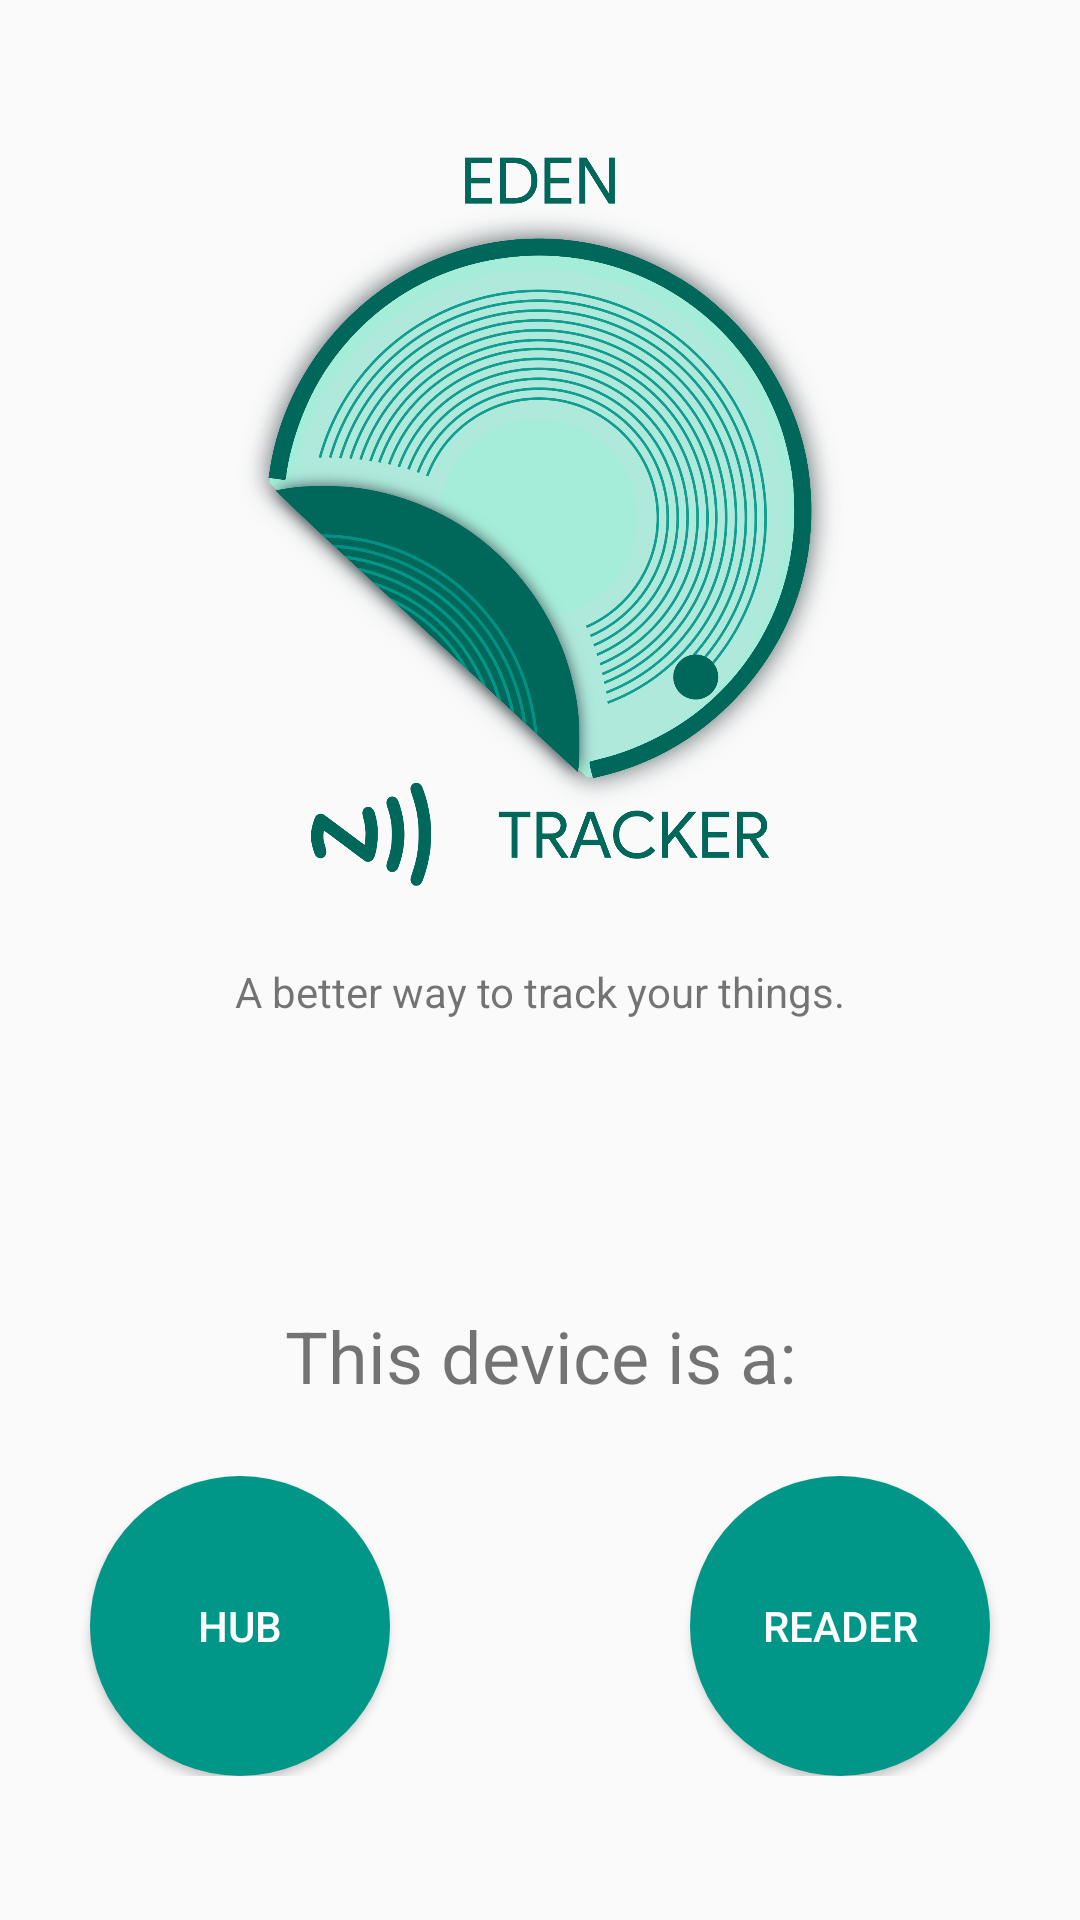

Here is an Android app screen rendered from its layout file. Give the layout XML and the strings, colors and styles it references.
<!-- AndroidManifest.xml: activity theme AppNoActionBar -->
<!-- res/layout/activity_main.xml -->
<?xml version="1.0" encoding="utf-8"?>
<android.support.constraint.ConstraintLayout xmlns:android="http://schemas.android.com/apk/res/android"
    xmlns:app="http://schemas.android.com/apk/res-auto"
    xmlns:tools="http://schemas.android.com/tools"
    android:layout_width="match_parent"
    android:layout_height="match_parent"
    tools:context="com.eden.apps.nfctracker.MainActivity">

    <LinearLayout
        android:weightSum="1"
        android:orientation="vertical"
        android:layout_width="match_parent"
        android:layout_height="match_parent">

        <View
            android:layout_width="match_parent"
            android:layout_height="0dp"
            android:layout_weight="0.2"/>

        <ImageView
            android:id="@+id/welcome_logo"
            android:layout_width="match_parent"
            android:layout_height="250dp"
            android:src="@mipmap/ic_logo_foreground" />

        <View
            android:layout_width="match_parent"
            android:layout_height="0dp"
            android:layout_weight="0.05"/>

        <View
            android:layout_width="match_parent"
            android:layout_height="0dp"
            android:layout_weight="0.05"/>

        <TextView
            android:id="@+id/welcome_tagline"
            android:layout_width="match_parent"
            android:layout_height="wrap_content"
            android:text="@string/welcome_tagline"
            android:textAlignment="center" />


        <View
            android:layout_width="match_parent"
            android:layout_height="0dp"
            android:layout_weight="0.4"/>

        <TextView
            android:id="@+id/welcome_setup"
            android:layout_width="match_parent"
            android:layout_height="wrap_content"
            android:text="@string/welcome_setup"
            android:textAlignment="center"
            android:textSize="24sp" />

        <View
            android:layout_width="match_parent"
            android:layout_height="0dp"
            android:layout_weight="0.1"/>

        <RelativeLayout
            android:layout_width="match_parent"
            android:layout_height="wrap_content">


            <Button
                android:layout_toLeftOf="@+id/welcome_pad_center"
                android:id="@+id/welcome_setup_hub"
                android:layout_width="wrap_content"
                android:layout_height="wrap_content"
                android:background="@drawable/round_button"
                android:text="Hub"
                android:textColor="@color/primaryTextColor" />

            <View
                android:id="@+id/welcome_pad_center"
                android:layout_centerInParent="true"
                android:layout_width="100dp"
                android:layout_height="100dp" />

            <Button
                android:layout_toRightOf="@+id/welcome_pad_center"
                android:id="@+id/welcome_setup_reader"
                android:layout_width="wrap_content"
                android:layout_height="wrap_content"
                android:background="@drawable/round_button"
                android:text="Reader"
                android:textColor="@color/primaryTextColor" />


        </RelativeLayout>

    </LinearLayout>

</android.support.constraint.ConstraintLayout>
<!-- resources referenced by this layout -->
<resources>
  <color name="primaryTextColor">#ffffff</color>
  <!-- drawable round_button (drawable) -->
  <?xml version="1.0" encoding="utf-8"?>
  <shape xmlns:android="http://schemas.android.com/apk/res/android"
  android:shape="oval">
      <size android:width="100dp" android:height="100dp"/>
      <solid android:color="@color/primaryColor" />
  </shape>
  <!-- mipmap ic_logo_foreground: png bitmap (mipmap-xxxhdpi, 810638 bytes) -->
  <string name="welcome_setup">This device is a:</string>
  <string name="welcome_tagline">A better way to track your things.</string>
  <style name="AppNoActionBar" parent="Theme.AppCompat.Light.NoActionBar">
          
          <item name="colorPrimary">@color/primaryColor</item>
          <item name="colorPrimaryDark">@color/primaryDarkColor</item>
          <item name="colorAccent">@color/primaryLightColor</item>
      </style>
  <color name="primaryColor">#009688</color>
  <color name="primaryDarkColor">#00675b</color>
  <color name="primaryLightColor">#52c7b8</color>
</resources>
